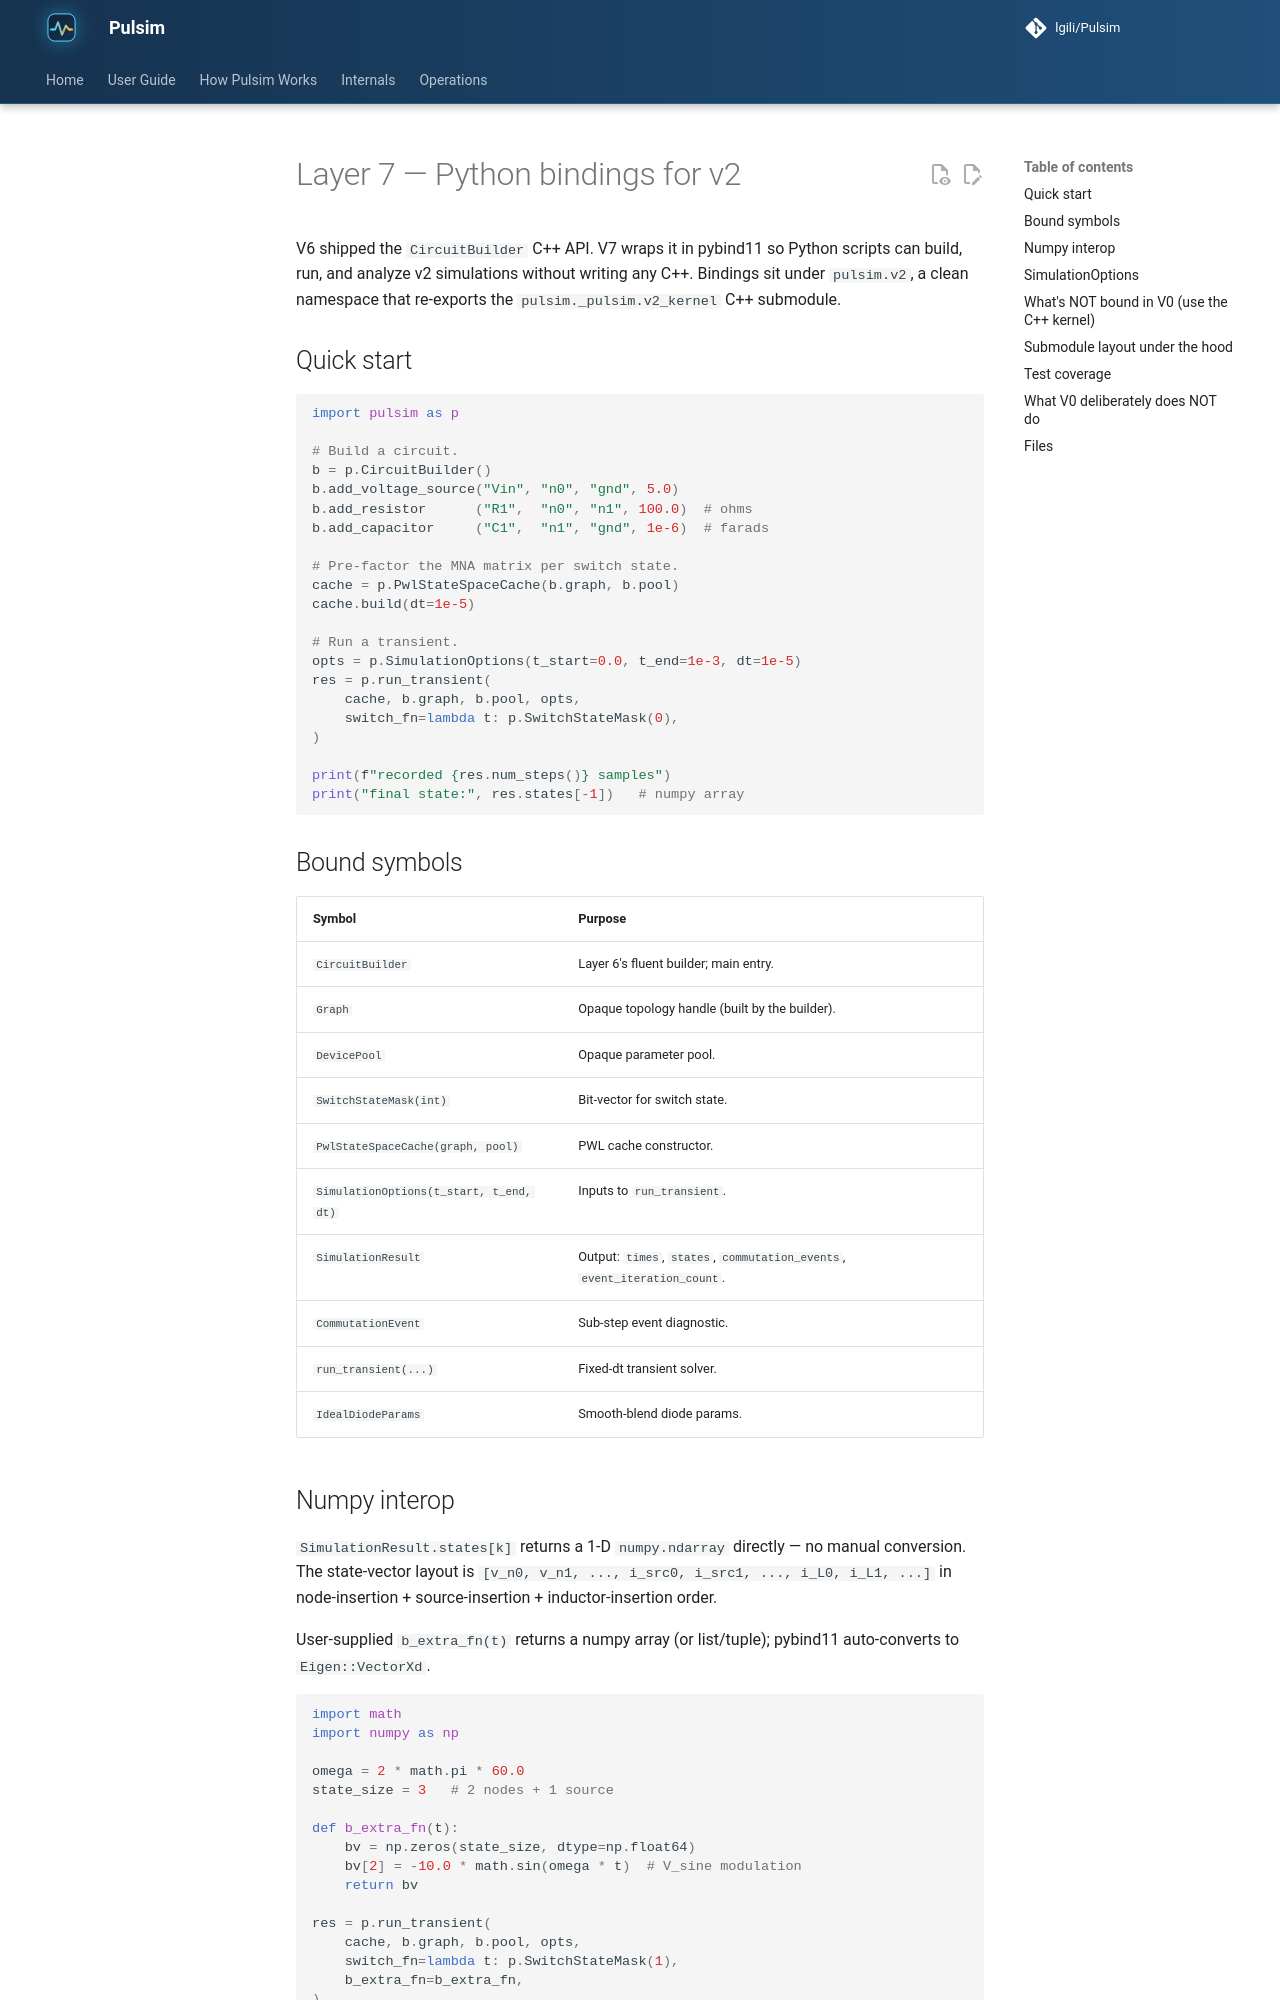

repository: lgili/Pulsim · page: dev/internals/layer7-python-bindings/index.html · generator: mkdocs

# Layer 7 — Python bindings for v2

V6 shipped the `CircuitBuilder` C++ API. V7 wraps it in
pybind11 so Python scripts can build, run, and analyze v2
simulations without writing any C++. Bindings sit under
`pulsim.v2`, a clean namespace that re-exports the
`pulsim._pulsim.v2_kernel` C++ submodule.

## Quick start

```python
import pulsim as p

# Build a circuit.
b = p.CircuitBuilder()
b.add_voltage_source("Vin", "n0", "gnd", 5.0)
b.add_resistor      ("R1",  "n0", "n1", 100.0)  # ohms
b.add_capacitor     ("C1",  "n1", "gnd", 1e-6)  # farads

# Pre-factor the MNA matrix per switch state.
cache = p.PwlStateSpaceCache(b.graph, b.pool)
cache.build(dt=1e-5)

# Run a transient.
opts = p.SimulationOptions(t_start=0.0, t_end=1e-3, dt=1e-5)
res = p.run_transient(
    cache, b.graph, b.pool, opts,
    switch_fn=lambda t: p.SwitchStateMask(0),
)

print(f"recorded {res.num_steps()} samples")
print("final state:", res.states[-1])   # numpy array
```

## Bound symbols

| Symbol | Purpose |
|--------|---------|
| `CircuitBuilder` | Layer 6's fluent builder; main entry. |
| `Graph` | Opaque topology handle (built by the builder). |
| `DevicePool` | Opaque parameter pool. |
| `SwitchStateMask(int)` | Bit-vector for switch state. |
| `PwlStateSpaceCache(graph, pool)` | PWL cache constructor. |
| `SimulationOptions(t_start, t_end, dt)` | Inputs to `run_transient`. |
| `SimulationResult` | Output: `times`, `states`, `commutation_events`, `event_iteration_count`. |
| `CommutationEvent` | Sub-step event diagnostic. |
| `run_transient(...)` | Fixed-dt transient solver. |
| `IdealDiodeParams` | Smooth-blend diode params. |

## Numpy interop

`SimulationResult.states[k]` returns a 1-D `numpy.ndarray`
directly — no manual conversion. The state-vector layout is
`[v_n0, v_n1, ..., i_src0, i_src1, ..., i_L0, i_L1, ...]`
in node-insertion + source-insertion + inductor-insertion
order.

User-supplied `b_extra_fn(t)` returns a numpy array (or
list/tuple); pybind11 auto-converts to `Eigen::VectorXd`.

```python
import math
import numpy as np

omega = 2 * math.pi * 60.0
state_size = 3   # 2 nodes + 1 source

def b_extra_fn(t):
    bv = np.zeros(state_size, dtype=np.float64)
    bv[2] = -10.0 * math.sin(omega * t)  # V_sine modulation
    return bv

res = p.run_transient(
    cache, b.graph, b.pool, opts,
    switch_fn=lambda t: p.SwitchStateMask(1),
    b_extra_fn=b_extra_fn,
)
```
